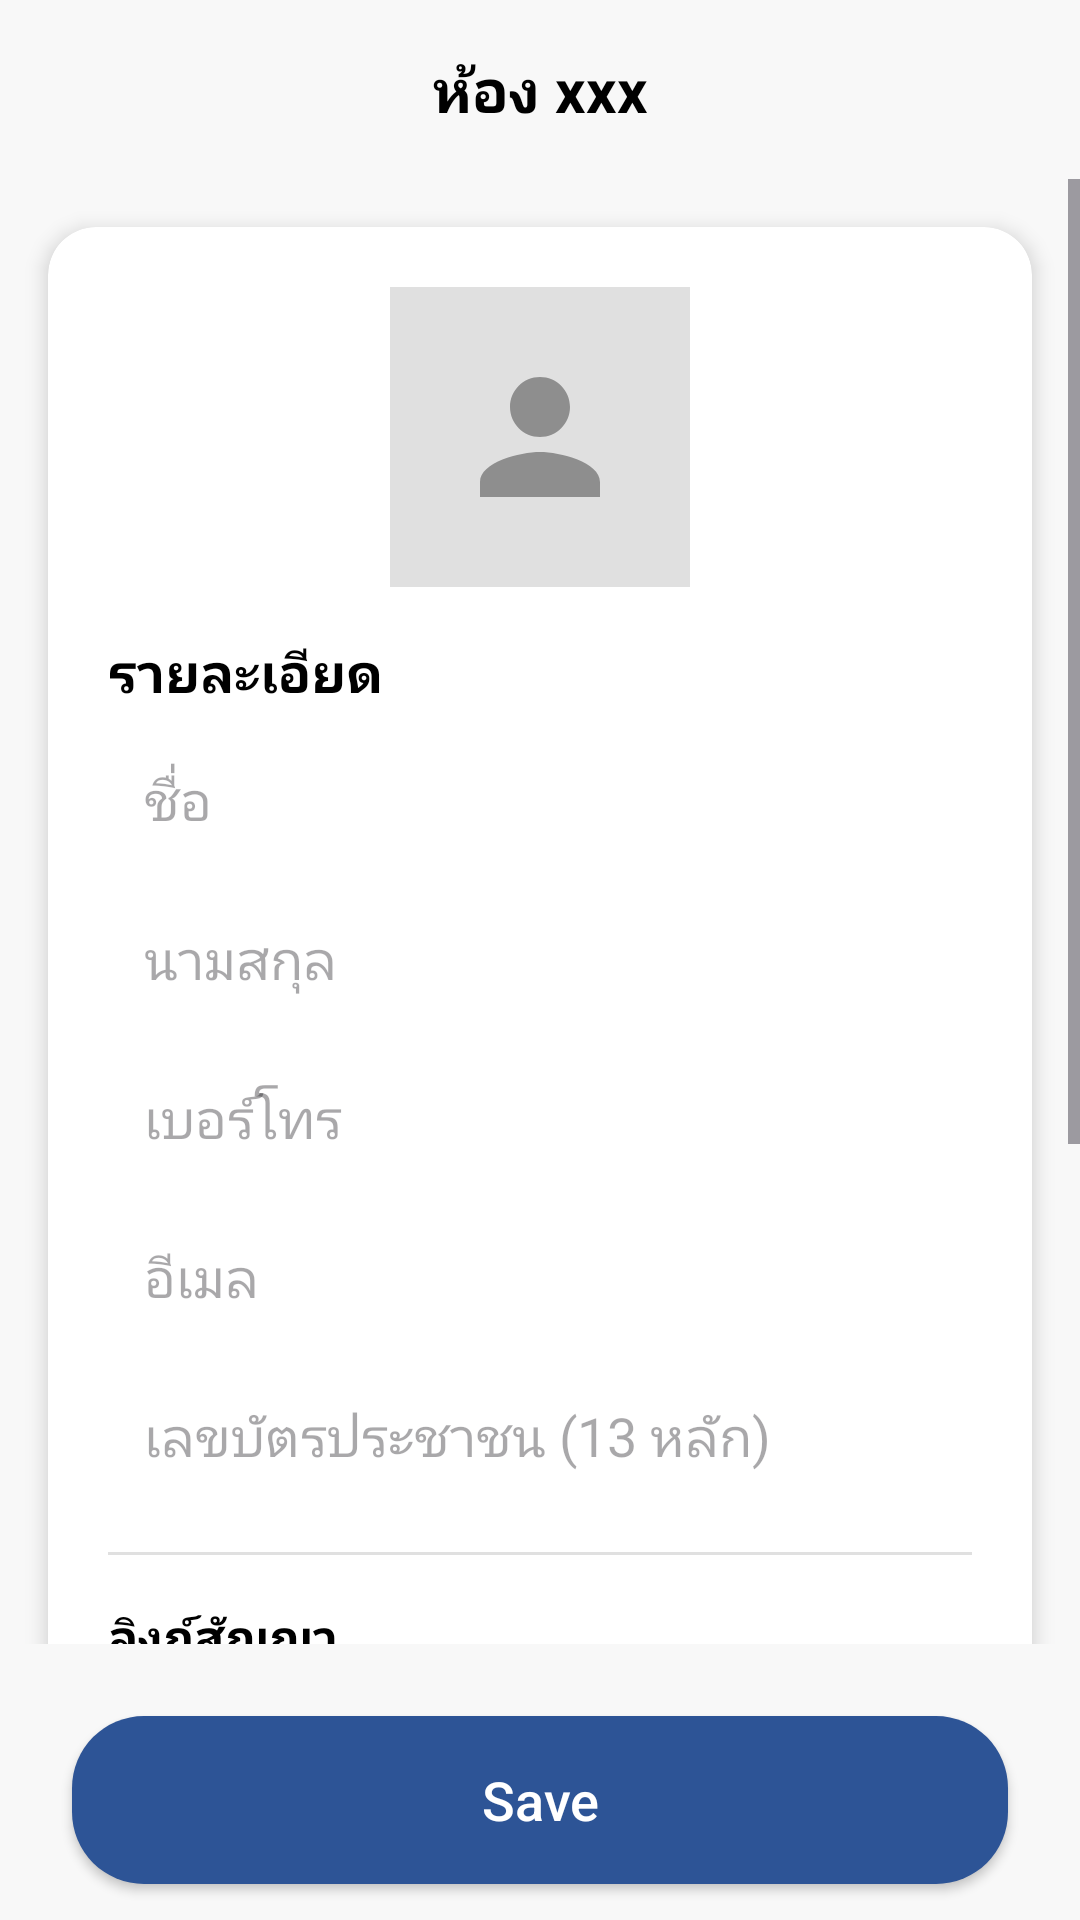

Reconstruct the res/layout file that produces this screen, plus the resources it refers to.
<!-- AndroidManifest.xml: application theme Theme.Horganized -->
<!-- res/layout/activity_admin_move_in.xml -->
<?xml version="1.0" encoding="utf-8"?>
<androidx.constraintlayout.widget.ConstraintLayout xmlns:android="http://schemas.android.com/apk/res/android"
    xmlns:app="http://schemas.android.com/apk/res-auto"
    xmlns:tools="http://schemas.android.com/tools"
    android:layout_width="match_parent"
    android:layout_height="match_parent"
    android:background="#F8F8F8">

    
    <androidx.constraintlayout.widget.ConstraintLayout
        android:id="@+id/layout_top_bar_move_in"
        android:layout_width="match_parent"
        android:layout_height="wrap_content"
        android:padding="16dp"
        app:layout_constraintTop_toTopOf="parent">

        <ImageView
            android:id="@+id/btn_back_move_in"
            android:layout_width="24dp"
            android:layout_height="24dp"
            android:src="@drawable/ic_back"
            app:layout_constraintBottom_toBottomOf="parent"
            app:layout_constraintStart_toStartOf="parent"
            app:layout_constraintTop_toTopOf="parent" />

        <TextView
            android:id="@+id/tv_room_title_move_in"
            android:layout_width="wrap_content"
            android:layout_height="wrap_content"
            android:text="ห้อง xxx"
            android:textColor="@color/black"
            android:textSize="20sp"
            android:textStyle="bold"
            app:layout_constraintBottom_toBottomOf="parent"
            app:layout_constraintEnd_toEndOf="parent"
            app:layout_constraintStart_toStartOf="parent"
            app:layout_constraintTop_toTopOf="parent" />
    </androidx.constraintlayout.widget.ConstraintLayout>

    <ScrollView
        android:layout_width="match_parent"
        android:layout_height="0dp"
        android:layout_marginBottom="24dp"
        app:layout_constraintBottom_toTopOf="@id/btn_save_move_in"
        app:layout_constraintTop_toBottomOf="@id/layout_top_bar_move_in">

        <androidx.cardview.widget.CardView
            android:layout_width="match_parent"
            android:layout_height="wrap_content"
            android:layout_margin="16dp"
            app:cardCornerRadius="16dp"
            app:cardElevation="4dp">

            <LinearLayout
                android:layout_width="match_parent"
                android:layout_height="wrap_content"
                android:orientation="vertical"
                android:padding="20dp">

                <ImageView
                    android:layout_width="100dp"
                    android:layout_height="100dp"
                    android:layout_gravity="center"
                    android:background="#E0E0E0"
                    android:padding="20dp"
                    android:src="@drawable/ic_person"
                    app:tint="@color/gray_text" />

                <TextView
                    android:layout_width="wrap_content"
                    android:layout_height="wrap_content"
                    android:layout_marginTop="16dp"
                    android:text="รายละเอียด"
                    android:textColor="@color/black"
                    android:textSize="18sp"
                    android:textStyle="bold" />

                
                <EditText
                    android:id="@+id/et_move_in_name"
                    android:layout_width="match_parent"
                    android:layout_height="45dp"
                    android:layout_marginTop="8dp"
                    android:background="@drawable/edittext_background"
                    android:hint="ชื่อ"
                    android:paddingStart="12dp"
                    android:paddingEnd="12dp" />

                <EditText
                    android:id="@+id/et_move_in_surname"
                    android:layout_width="match_parent"
                    android:layout_height="45dp"
                    android:layout_marginTop="8dp"
                    android:background="@drawable/edittext_background"
                    android:hint="นามสกุล"
                    android:paddingStart="12dp"
                    android:paddingEnd="12dp" />

                <EditText
                    android:id="@+id/et_move_in_phone"
                    android:layout_width="match_parent"
                    android:layout_height="45dp"
                    android:layout_marginTop="8dp"
                    android:background="@drawable/edittext_background"
                    android:hint="เบอร์โทร"
                    android:inputType="phone"
                    android:paddingStart="12dp"
                    android:paddingEnd="12dp" />

                <EditText
                    android:id="@+id/et_move_in_email"
                    android:layout_width="match_parent"
                    android:layout_height="45dp"
                    android:layout_marginTop="8dp"
                    android:background="@drawable/edittext_background"
                    android:hint="อีเมล"
                    android:inputType="textEmailAddress"
                    android:paddingStart="12dp"
                    android:paddingEnd="12dp" />

                <EditText
                    android:id="@+id/et_move_in_id_card"
                    android:layout_width="match_parent"
                    android:layout_height="45dp"
                    android:layout_marginTop="8dp"
                    android:background="@drawable/edittext_background"
                    android:hint="เลขบัตรประชาชน (13 หลัก)"
                    android:inputType="number"
                    android:maxLength="13"
                    android:paddingStart="12dp"
                    android:paddingEnd="12dp" />

                <View
                    android:layout_width="match_parent"
                    android:layout_height="1dp"
                    android:layout_marginTop="16dp"
                    android:background="#E0E0E0" />

                
                <TextView
                    android:layout_width="wrap_content"
                    android:layout_height="wrap_content"
                    android:layout_marginTop="16dp"
                    android:text="ลิงก์สัญญา"
                    android:textColor="@color/black"
                    android:textSize="16sp"
                    android:textStyle="bold" />

                <EditText
                    android:id="@+id/et_contract_link"
                    android:layout_width="match_parent"
                    android:layout_height="45dp"
                    android:layout_marginTop="8dp"
                    android:background="@drawable/edittext_background"
                    android:hint="วางลิงก์สัญญา"
                    android:paddingStart="12dp"
                    android:paddingEnd="12dp"
                    android:textSize="12sp" />

                <LinearLayout
                    android:layout_width="match_parent"
                    android:layout_height="wrap_content"
                    android:layout_marginTop="16dp"
                    android:gravity="center_vertical"
                    android:orientation="horizontal">
                    <TextView
                        android:layout_width="wrap_content"
                        android:layout_height="wrap_content"
                        android:text="ระยะสัญญา"
                        android:textSize="14sp" />
                    <Spinner
                        android:id="@+id/spinner_contract_term"
                        android:layout_width="match_parent"
                        android:layout_height="45dp"
                        android:layout_marginStart="12dp"
                        android:background="@drawable/bg_spinner_white"
                        android:padding="8dp" />
                </LinearLayout>

                
                <EditText
                    android:id="@+id/et_move_in_water"
                    android:layout_width="match_parent"
                    android:layout_height="45dp"
                    android:layout_marginTop="12dp"
                    android:background="@drawable/edittext_background"
                    android:hint="เลขมิเตอร์น้ำล่าสุด"
                    android:inputType="number"
                    android:paddingStart="12dp"
                    android:paddingEnd="12dp" />

                <EditText
                    android:id="@+id/et_move_in_electric"
                    android:layout_width="match_parent"
                    android:layout_height="45dp"
                    android:layout_marginTop="8dp"
                    android:background="@drawable/edittext_background"
                    android:hint="เลขมิเตอร์ไฟล่าสุด"
                    android:inputType="number"
                    android:paddingStart="12dp"
                    android:paddingEnd="12dp" />

            </LinearLayout>
        </androidx.cardview.widget.CardView>
    </ScrollView>

    <androidx.appcompat.widget.AppCompatButton
        android:id="@+id/btn_save_move_in"
        android:layout_width="match_parent"
        android:layout_height="56dp"
        android:layout_marginStart="24dp"
        android:layout_marginEnd="24dp"
        android:layout_marginBottom="12dp"
        android:background="@drawable/button_background"
        android:backgroundTint="#2D5496"
        android:text="Save"
        android:textAllCaps="false"
        android:textColor="@color/white"
        android:textSize="18sp"
        app:layout_constraintBottom_toBottomOf="parent" />

</androidx.constraintlayout.widget.ConstraintLayout>
<!-- resources referenced by this layout -->
<resources>
  <color name="black">#FF000000</color>
  <color name="gray_text">#8E8E8E</color>
  <color name="white">#FFFFFFFF</color>
  <!-- drawable bg_spinner_white (drawable) -->
  <?xml version="1.0" encoding="utf-8"?>
  <shape xmlns:android="http://schemas.android.com/apk/res/android">
      <solid android:color="@color/white" />
      <corners android:radius="8dp" />
      <stroke
          android:width="0.5dp"
          android:color="#BDBDBD" />
  </shape>
  <!-- drawable button_background (drawable) -->
  <?xml version="1.0" encoding="utf-8"?>
  <shape xmlns:android="http://schemas.android.com/apk/res/android">
      <solid android:color="@color/blue_primary" />
      <corners android:radius="24dp" />
  </shape>
  <!-- drawable ic_person (drawable) -->
  <vector xmlns:android="http://schemas.android.com/apk/res/android"
      android:width="24dp"
      android:height="24dp"
      android:viewportWidth="24"
      android:viewportHeight="24">
      <path
          android:fillColor="#8E8E8E"
          android:pathData="M12,12c2.21,0 4,-1.79 4,-4s-1.79,-4 -4,-4 -4,1.79 -4,4 1.79,4 4,4zM12,14c-2.67,0 -8,1.34 -8,4v2h16v-2c0,-2.66 -5.33,-4 -8,-4z" />
  </vector>
  <style name="Theme.Horganized" parent="Base.Theme.Horganized" />
  <color name="blue_primary">#2B5091</color>
  <style name="Base.Theme.Horganized" parent="Theme.Material3.DayNight.NoActionBar">
          
          
          <item name="android:windowLightStatusBar">true</item>
          <item name="android:windowFullscreen">true</item>
          <item name="android:windowContentOverlay">@null</item>
      </style>
</resources>
